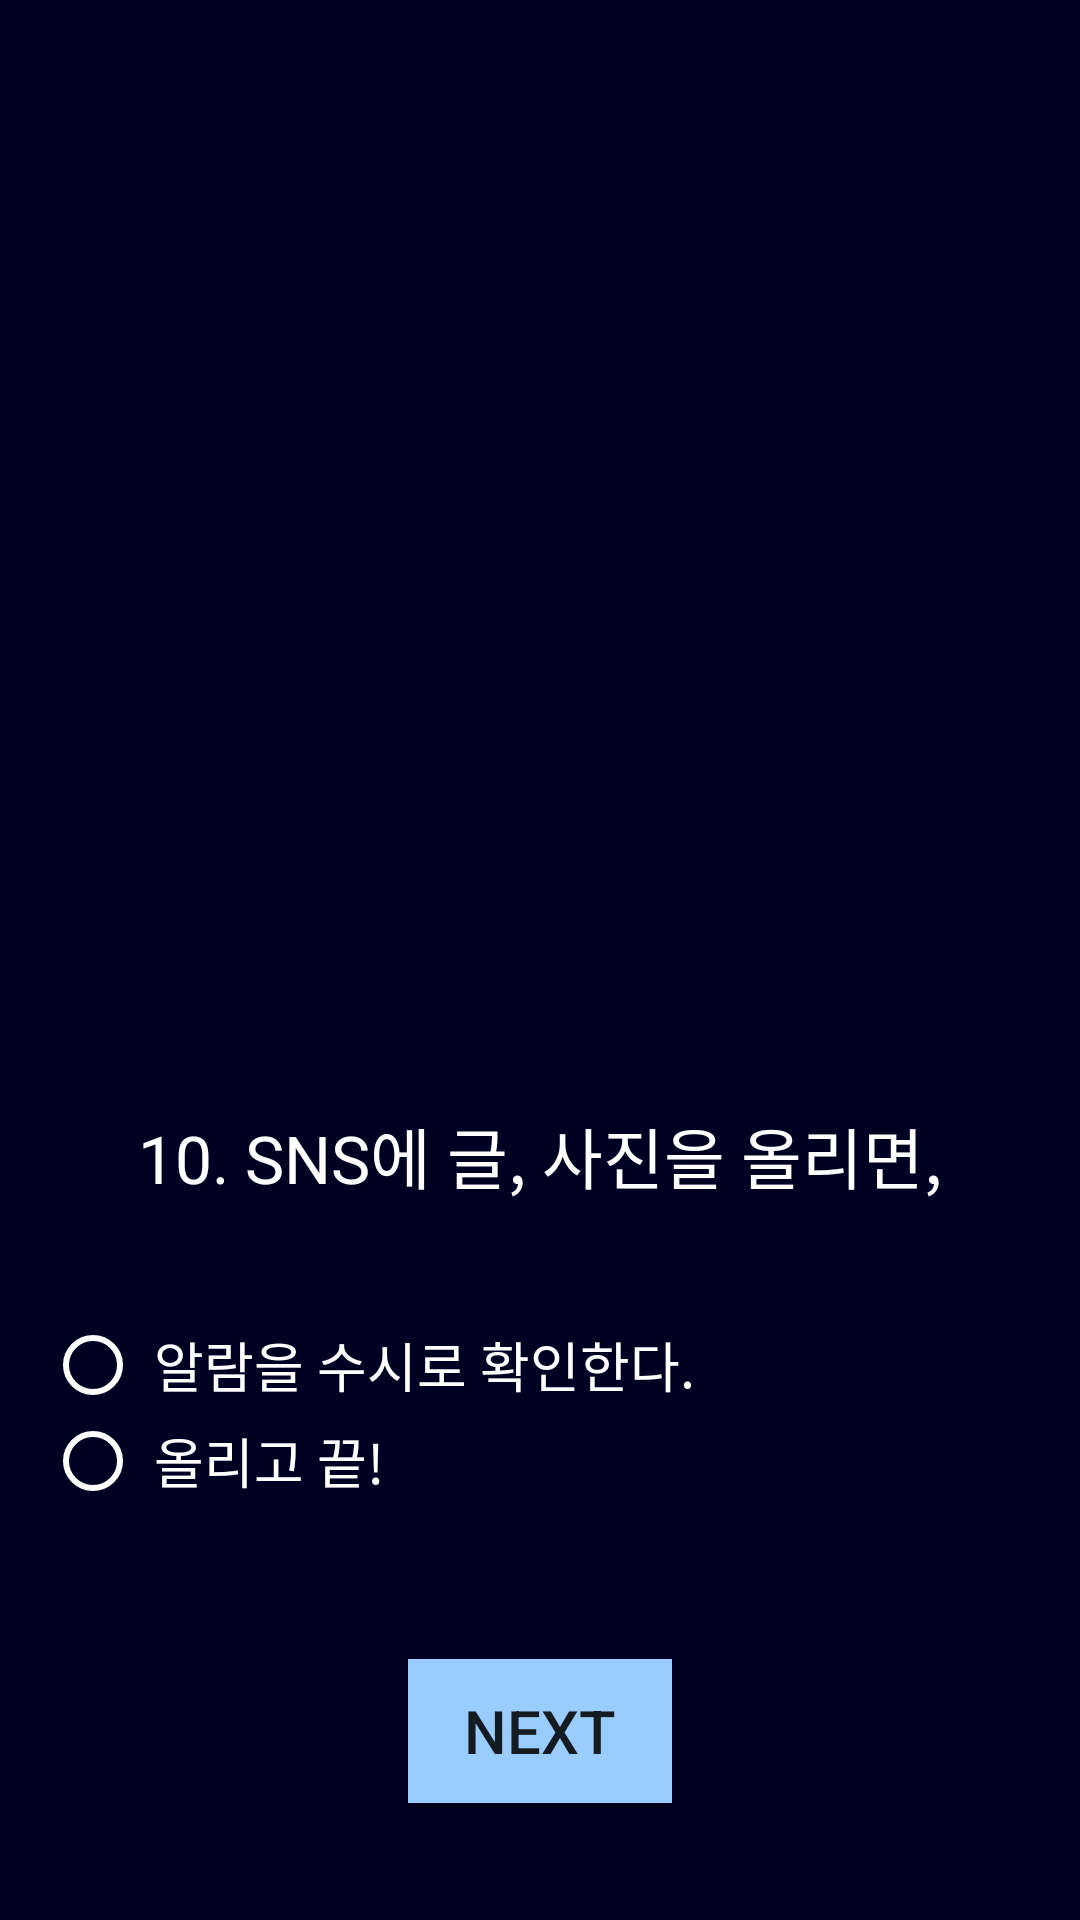

Produce the Android XML layout that renders to this screen, including the resource entries it uses.
<!-- AndroidManifest.xml: application theme AppTheme -->
<!-- res/layout/activity_ten.xml -->
<?xml version="1.0" encoding="utf-8"?>
<LinearLayout xmlns:android="http://schemas.android.com/apk/res/android"
    xmlns:app="http://schemas.android.com/apk/res-auto"
    xmlns:tools="http://schemas.android.com/tools"
    android:layout_width="match_parent"
    android:layout_height="match_parent"
    tools:context=".Activity_ten"
    android:orientation="vertical"
    android:gravity="center"
    android:background="#000022">

    <ImageView
        android:layout_width="wrap_content"
        android:layout_height="300dp"
        android:src="@drawable/sns"
        android:layout_margin="15dp"/>
    <TextView
        android:layout_width="wrap_content"
        android:layout_height="70dp"
        android:textSize="22dp"
        android:textColor="#ffffff"
        android:text="10. SNS에 글, 사진을 올리면,"
        android:fontFamily="@font/dunggeunmo"/>

    <RadioGroup
        android:layout_width="wrap_content"
        android:layout_height="wrap_content"
        android:id="@+id/radioG1"
        android:layout_gravity="left"
        android:layout_marginLeft="15dp">

        <RadioButton
            android:layout_width="wrap_content"
            android:layout_height="wrap_content"
            android:text=" 알람을 수시로 확인한다."
            android:textSize="18dp"
            android:textColor="#ffffff"
            android:buttonTint="#ffffff"
            android:id="@+id/radioBtn1"
            android:fontFamily="@font/dunggeunmo"/>

        <RadioButton
            android:layout_width="wrap_content"
            android:layout_height="wrap_content"
            android:text=" 올리고 끝!"
            android:textColor="#ffffff"
            android:buttonTint="#ffffff"
            android:textSize="18dp"
            android:id="@+id/radioBtn2"
            android:fontFamily="@font/dunggeunmo"/>

    </RadioGroup>

    <Button
        android:layout_width="wrap_content"
        android:layout_height="wrap_content"
        android:text="NEXT"
        android:background="#99ccff"
        android:textSize="20dp"
        android:layout_marginTop="50dp"
        android:id="@+id/btnNext"/>

</LinearLayout>
<!-- resources referenced by this layout -->
<resources>
  <style name="AppTheme" parent="Theme.AppCompat.DayNight.DarkActionBar">
          <item name="colorPrimary">@color/Primary</item>
          <item name="colorPrimaryDark">@color/PrimaryVariant</item>
          <item name="colorAccent">@color/Secondary</item>
          <item name="android:colorBackground">@color/Background</item>
      </style>
  <color name="Primary">#000022</color>
  <color name="PrimaryVariant">#3700B3</color>
  <color name="Secondary">#03DAC6</color>
  <color name="Background">#FFFFFF</color>
</resources>
